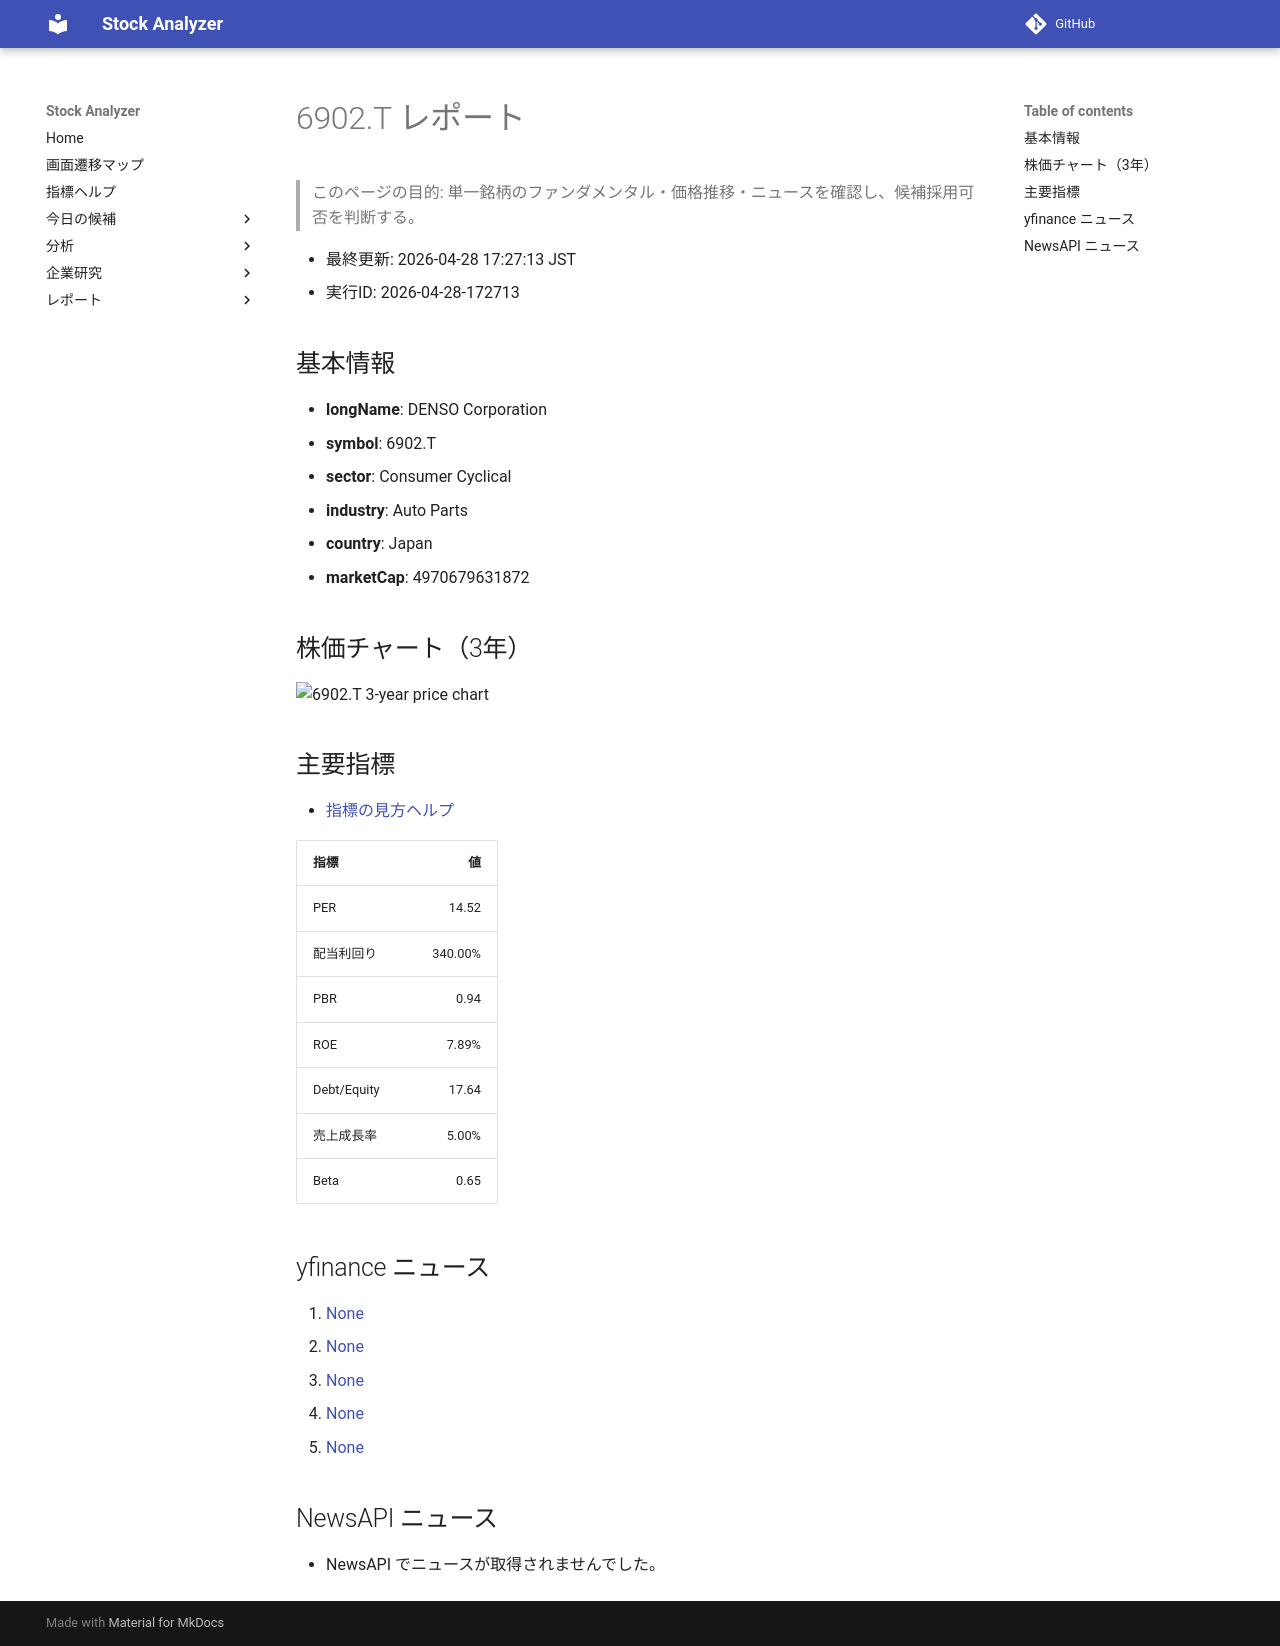

repository: Yumi-note/Making-APP · page: reports/2026-04-28/172713/6902_T/index.html · generator: mkdocs

# 6902.T レポート

> このページの目的: 単一銘柄のファンダメンタル・価格推移・ニュースを確認し、候補採用可否を判断する。

- 最終更新: 2026-04-28 17:27:13 JST
- 実行ID: 2026-04-28-172713

## 基本情報

- **longName**: DENSO Corporation
- **symbol**: 6902.T
- **sector**: Consumer Cyclical
- **industry**: Auto Parts
- **country**: Japan
- **marketCap**: 4970679631872

## 株価チャート（3年）

![6902.T 3-year price chart](6902_T_3y.png)

## 主要指標

- [指標の見方ヘルプ](../../../../indicators.md)

| 指標 | 値 |
|---|---:|
| PER | 14.52 |
| 配当利回り | 340.00% |
| PBR | 0.94 |
| ROE | 7.89% |
| Debt/Equity | 17.64 |
| 売上成長率 | 5.00% |
| Beta | 0.65 |

## yfinance ニュース

1. [None](None)
2. [None](None)
3. [None](None)
4. [None](None)
5. [None](None)

## NewsAPI ニュース

- NewsAPI でニュースが取得されませんでした。
